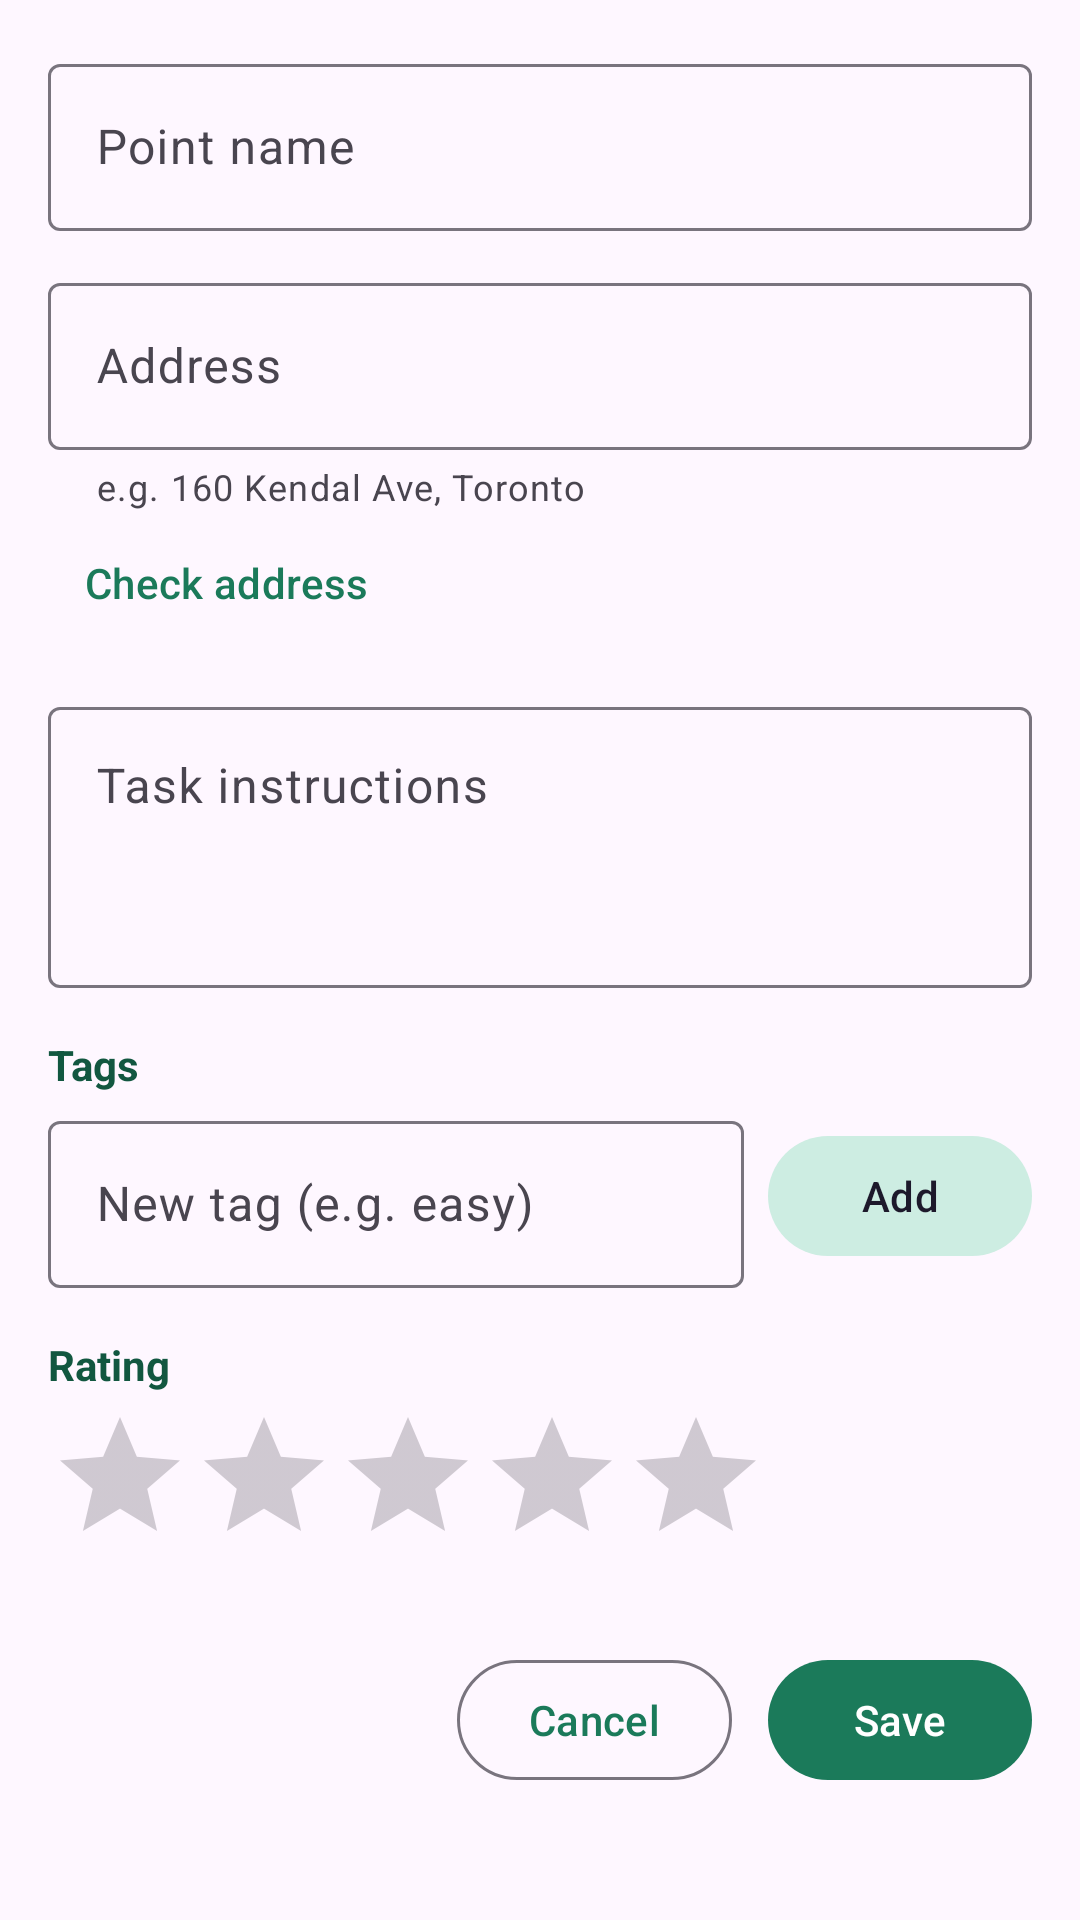

Android layout source for this screen:
<!-- AndroidManifest.xml: application theme Theme.HuntTrail -->
<!-- res/layout/fragment_add_edit_point.xml -->
<?xml version="1.0" encoding="utf-8"?>
<androidx.core.widget.NestedScrollView xmlns:android="http://schemas.android.com/apk/res/android"
    xmlns:app="http://schemas.android.com/apk/res-auto"
    android:layout_width="match_parent"
    android:layout_height="match_parent">

    <LinearLayout
        android:layout_width="match_parent"
        android:layout_height="wrap_content"
        android:orientation="vertical"
        android:padding="16dp">

        <com.google.android.material.textfield.TextInputLayout
            android:id="@+id/tilName"
            style="@style/HuntTrail.TextField"
            android:layout_width="match_parent"
            android:layout_height="wrap_content"
            android:layout_marginTop="0dp"
            android:hint="Point name">

            <com.google.android.material.textfield.TextInputEditText
                android:id="@+id/etName"
                android:layout_width="match_parent"
                android:layout_height="wrap_content"
                android:inputType="textCapWords" />
        </com.google.android.material.textfield.TextInputLayout>

        <com.google.android.material.textfield.TextInputLayout
            android:id="@+id/tilAddress"
            style="@style/HuntTrail.TextField"
            android:layout_width="match_parent"
            android:layout_height="wrap_content"
            android:hint="Address"
            app:helperText="e.g. 160 Kendal Ave, Toronto">

            <com.google.android.material.textfield.TextInputEditText
                android:id="@+id/etAddress"
                android:layout_width="match_parent"
                android:layout_height="wrap_content"
                android:inputType="textPostalAddress" />
        </com.google.android.material.textfield.TextInputLayout>

        <com.google.android.material.button.MaterialButton
            android:id="@+id/btnValidate"
            style="@style/Widget.Material3.Button.TextButton"
            android:layout_width="wrap_content"
            android:layout_height="wrap_content"
            android:text="Check address" />

        <com.google.android.material.textfield.TextInputLayout
            android:id="@+id/tilTask"
            style="@style/HuntTrail.TextField"
            android:layout_width="match_parent"
            android:layout_height="wrap_content"
            android:hint="Task instructions">

            <com.google.android.material.textfield.TextInputEditText
                android:id="@+id/etTask"
                android:layout_width="match_parent"
                android:layout_height="wrap_content"
                android:gravity="top"
                android:inputType="textMultiLine|textCapSentences"
                android:minLines="3" />
        </com.google.android.material.textfield.TextInputLayout>

        <TextView
            style="@style/HuntTrail.SectionLabel"
            android:layout_width="wrap_content"
            android:layout_height="wrap_content"
            android:text="Tags" />

        <com.google.android.material.chip.ChipGroup
            android:id="@+id/chipGroupTags"
            android:layout_width="match_parent"
            android:layout_height="wrap_content"
            android:layout_marginTop="4dp" />

        <LinearLayout
            android:layout_width="match_parent"
            android:layout_height="wrap_content"
            android:gravity="center_vertical"
            android:orientation="horizontal">

            <com.google.android.material.textfield.TextInputLayout
                style="@style/HuntTrail.TextField"
                android:layout_width="0dp"
                android:layout_height="wrap_content"
                android:layout_marginTop="0dp"
                android:layout_weight="1"
                android:hint="New tag (e.g. easy)">

                <com.google.android.material.textfield.TextInputEditText
                    android:id="@+id/etNewTag"
                    android:layout_width="match_parent"
                    android:layout_height="wrap_content"
                    android:inputType="text"
                    android:maxLines="1" />
            </com.google.android.material.textfield.TextInputLayout>

            <com.google.android.material.button.MaterialButton
                android:id="@+id/btnAddTag"
                style="@style/Widget.Material3.Button.TonalButton"
                android:layout_width="wrap_content"
                android:layout_height="wrap_content"
                android:layout_marginStart="8dp"
                android:text="Add" />
        </LinearLayout>

        <TextView
            style="@style/HuntTrail.SectionLabel"
            android:layout_width="wrap_content"
            android:layout_height="wrap_content"
            android:text="Rating" />

        <RatingBar
            android:id="@+id/ratingBar"
            style="@style/HuntTrail.RatingBar"
            android:layout_width="wrap_content"
            android:layout_height="wrap_content"
            android:layout_marginTop="4dp" />

        <LinearLayout
            android:layout_width="match_parent"
            android:layout_height="wrap_content"
            android:layout_marginTop="24dp"
            android:gravity="end"
            android:orientation="horizontal">

            <com.google.android.material.button.MaterialButton
                android:id="@+id/btnCancel"
                style="@style/Widget.Material3.Button.OutlinedButton"
                android:layout_width="wrap_content"
                android:layout_height="wrap_content"
                android:text="Cancel" />

            <com.google.android.material.button.MaterialButton
                android:id="@+id/btnSave"
                android:layout_width="wrap_content"
                android:layout_height="wrap_content"
                android:layout_marginStart="12dp"
                android:text="Save" />
        </LinearLayout>
    </LinearLayout>
</androidx.core.widget.NestedScrollView>
<!-- resources referenced by this layout -->
<resources>
  <style name="HuntTrail.RatingBar" parent="Widget.AppCompat.RatingBar">
          <item name="android:layout_width">wrap_content</item>
          <item name="android:layout_height">wrap_content</item>
          <item name="android:numStars">5</item>
          <item name="android:stepSize">1</item>
          <item name="android:progressTint">@color/ht_star</item>
      </style>
  <style name="HuntTrail.SectionLabel">
          <item name="android:layout_width">wrap_content</item>
          <item name="android:layout_height">wrap_content</item>
          <item name="android:layout_marginTop">16dp</item>
          <item name="android:textStyle">bold</item>
          <item name="android:textColor">@color/ht_green_dark</item>
      </style>
  <style name="HuntTrail.TextField" parent="Widget.Material3.TextInputLayout.OutlinedBox">
          <item name="android:layout_width">match_parent</item>
          <item name="android:layout_height">wrap_content</item>
          <item name="android:layout_marginTop">12dp</item>
      </style>
  <style name="Theme.HuntTrail" parent="Base.Theme.HuntTrail" />
  <color name="ht_star">#F5B400</color>
  <color name="ht_green_dark">#125740</color>
  <style name="Base.Theme.HuntTrail" parent="Theme.Material3.Light.NoActionBar">
          <item name="colorPrimary">@color/ht_green</item>
          <item name="colorOnPrimary">@color/white</item>
          <item name="colorPrimaryContainer">@color/ht_mint</item>
          <item name="colorOnPrimaryContainer">@color/ht_green_dark</item>
          <item name="colorSecondary">@color/ht_green</item>
          <item name="colorSecondaryContainer">@color/ht_mint</item>
          <item name="android:statusBarColor">@color/ht_green_dark</item>
      </style>
  <color name="ht_green">#1B7A5A</color>
  <color name="white">#FFFFFFFF</color>
  <color name="ht_mint">#CDEDE2</color>
</resources>
